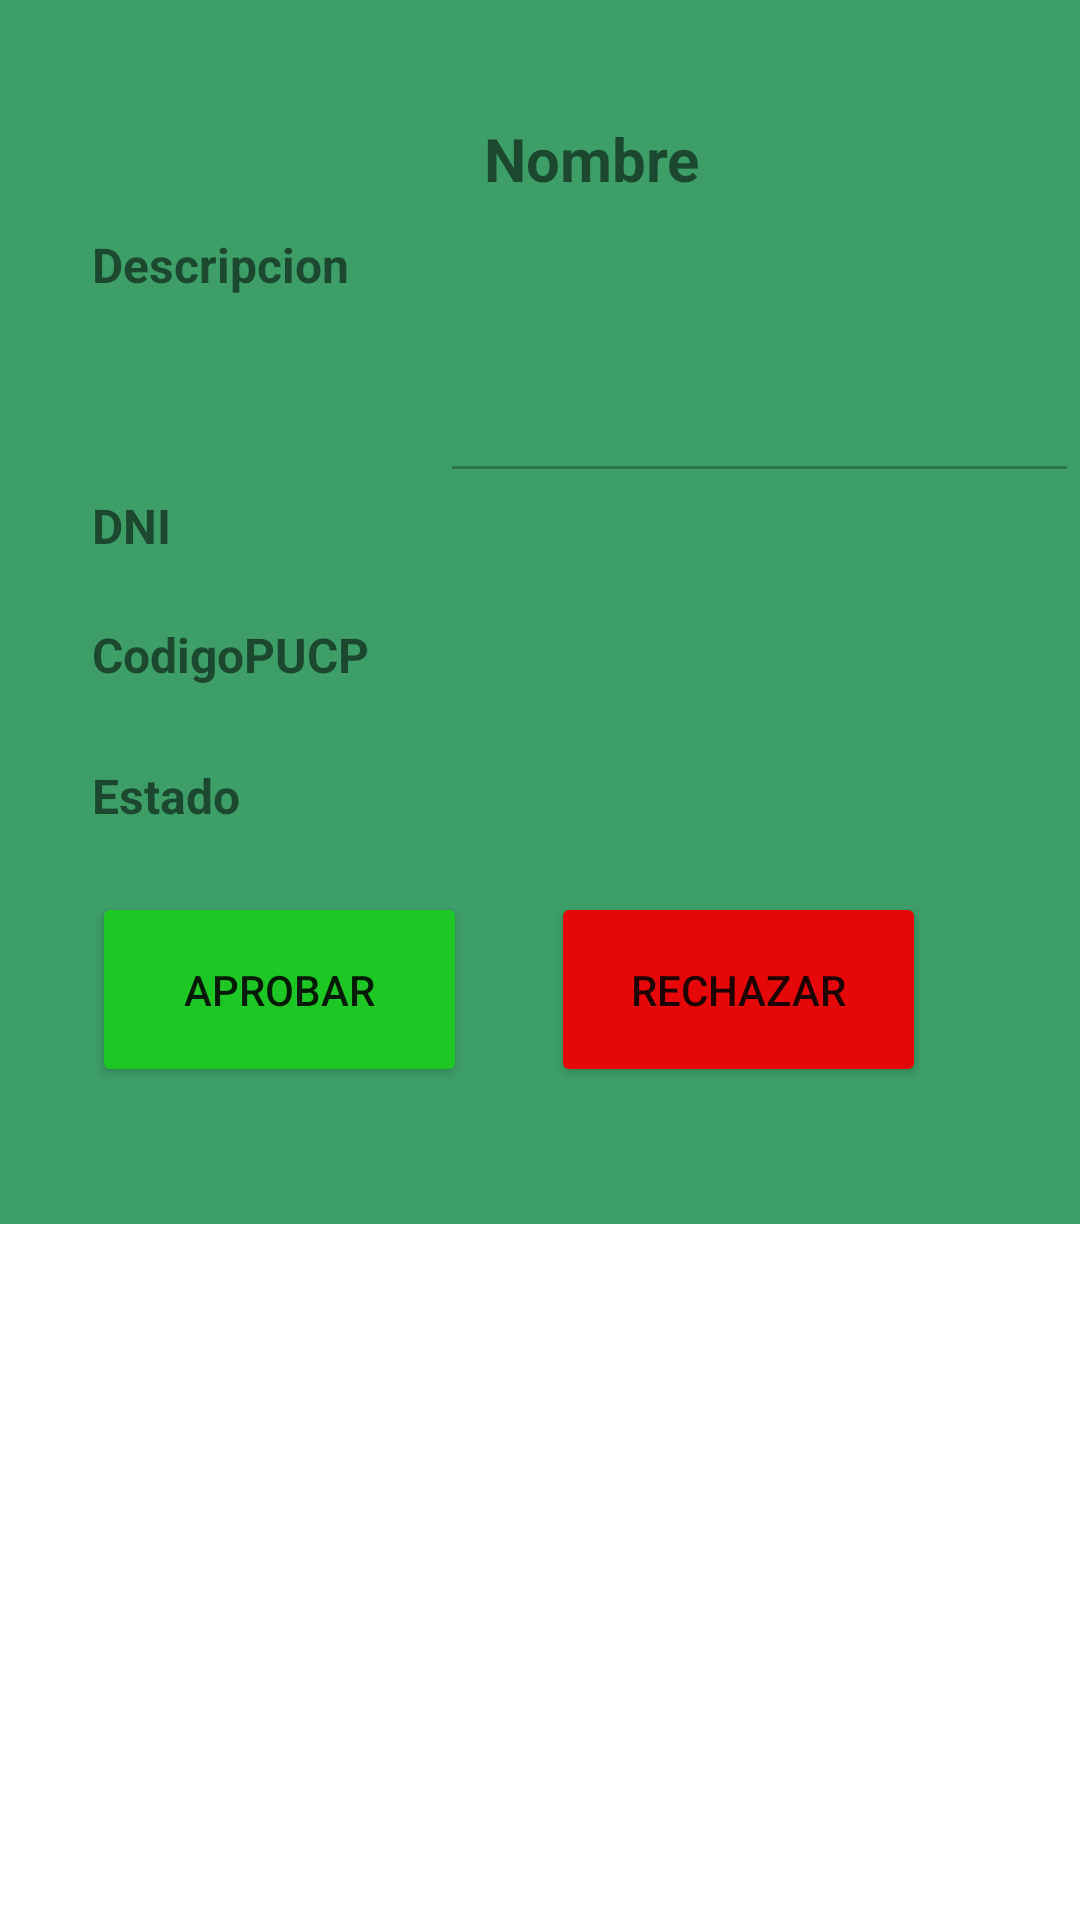

Layout XML and referenced resources for this Android screen:
<!-- AndroidManifest.xml: application theme Theme.LOOB -->
<!-- res/layout/listasolicitudes_rv.xml -->
<?xml version="1.0" encoding="utf-8"?>
<LinearLayout xmlns:android="http://schemas.android.com/apk/res/android"
    xmlns:app="http://schemas.android.com/apk/res-auto"
    xmlns:tools="http://schemas.android.com/tools"
    android:layout_width="match_parent"
    android:layout_height="wrap_content"
    android:layout_marginBottom="5dp"
    android:orientation="vertical">

    <LinearLayout
        android:layout_width="match_parent"
        android:layout_height="408dp"
        android:background="@color/alterno"
        android:gravity="center"
        tools:layout_editor_absoluteX="1dp"
        tools:layout_editor_absoluteY="1dp">


        <LinearLayout
            android:layout_width="34dp"
            android:layout_height="match_parent"
            android:orientation="horizontal"></LinearLayout>

        <LinearLayout
            android:layout_width="333dp"
            android:layout_height="351dp"
            android:orientation="vertical">

            <LinearLayout
                android:layout_width="match_parent"
                android:layout_height="49dp"
                android:orientation="vertical">

                <TextView
                    android:id="@+id/textNombreP"
                    android:layout_width="match_parent"
                    android:layout_height="match_parent"
                    android:gravity="center"
                    android:text="Nombre"
                    android:textSize="20sp"
                    android:textStyle="bold" />
            </LinearLayout>

            <LinearLayout
                android:layout_width="match_parent"
                android:layout_height="87dp"
                android:orientation="vertical">

                <LinearLayout
                    android:layout_width="match_parent"
                    android:layout_height="match_parent"
                    android:orientation="horizontal">

                    <LinearLayout
                        android:layout_width="wrap_content"
                        android:layout_height="match_parent"
                        android:orientation="horizontal">

                        <TextView
                            android:id="@+id/textView9"
                            android:layout_width="97dp"
                            android:layout_height="wrap_content"
                            android:text="Descripcion"
                            android:textSize="16sp"
                            android:textStyle="bold" />
                    </LinearLayout>

                    <LinearLayout
                        android:layout_width="19dp"
                        android:layout_height="match_parent"
                        android:orientation="horizontal">

                    </LinearLayout>

                    <LinearLayout
                        android:layout_width="213dp"
                        android:layout_height="match_parent"
                        android:orientation="horizontal">

                        <EditText
                            android:id="@+id/editTextDescripcion"
                            android:layout_width="wrap_content"
                            android:layout_height="match_parent"
                            android:layout_weight="1"
                            android:ems="10"
                            android:enabled="false"
                            android:gravity="start|top"
                            android:inputType="textMultiLine" />
                    </LinearLayout>

                </LinearLayout>

            </LinearLayout>

            <LinearLayout
                android:layout_width="match_parent"
                android:layout_height="43dp"
                android:orientation="vertical">

                <LinearLayout
                    android:layout_width="299dp"
                    android:layout_height="match_parent"
                    android:orientation="horizontal">

                    <TextView
                        android:id="@+id/textView10"
                        android:layout_width="70dp"
                        android:layout_height="wrap_content"
                        android:text="DNI"
                        android:textSize="16sp"
                        android:textStyle="bold" />

                    <LinearLayout
                        android:layout_width="19dp"
                        android:layout_height="match_parent"
                        android:orientation="horizontal">

                    </LinearLayout>

                    <LinearLayout
                        android:layout_width="250dp"
                        android:layout_height="match_parent"
                        android:orientation="horizontal">

                        <TextView
                            android:id="@+id/textDni"
                            android:layout_width="168dp"
                            android:layout_height="match_parent"
                            android:layout_weight="1" />
                    </LinearLayout>
                </LinearLayout>


            </LinearLayout>

            <LinearLayout
                android:layout_width="match_parent"
                android:layout_height="47dp"
                android:orientation="vertical">

                <LinearLayout
                    android:layout_width="301dp"
                    android:layout_height="match_parent"
                    android:orientation="horizontal">

                    <TextView
                        android:id="@+id/textView11"
                        android:layout_width="113dp"
                        android:layout_height="wrap_content"
                        android:text="CodigoPUCP"
                        android:textSize="16sp"
                        android:textStyle="bold" />

                    <LinearLayout
                        android:layout_width="19dp"
                        android:layout_height="match_parent"
                        android:orientation="horizontal">

                    </LinearLayout>

                    <LinearLayout
                        android:layout_width="250dp"
                        android:layout_height="match_parent"
                        android:orientation="horizontal">

                        <TextView
                            android:id="@+id/textCodigoPUCP"
                            android:layout_width="127dp"
                            android:layout_height="match_parent"
                            android:layout_weight="1" />

                    </LinearLayout>
                </LinearLayout>
            </LinearLayout>

            <LinearLayout
                android:layout_width="match_parent"
                android:layout_height="43dp"
                android:orientation="vertical">

                <LinearLayout
                    android:layout_width="match_parent"
                    android:layout_height="match_parent"
                    android:orientation="horizontal">

                    <TextView
                        android:id="@+id/textView12"
                        android:layout_width="95dp"
                        android:layout_height="wrap_content"
                        android:text="Estado"
                        android:textSize="16sp"
                        android:textStyle="bold" />

                    <LinearLayout
                        android:layout_width="15dp"
                        android:layout_height="match_parent"
                        android:orientation="horizontal">

                    </LinearLayout>

                    <LinearLayout
                        android:layout_width="220dp"
                        android:layout_height="match_parent"
                        android:orientation="horizontal">

                        <TextView
                            android:id="@+id/textEstado"
                            android:layout_width="96dp"
                            android:layout_height="match_parent"
                            android:layout_weight="1" />

                    </LinearLayout>

                </LinearLayout>

            </LinearLayout>

            <LinearLayout
                android:layout_width="match_parent"
                android:layout_height="66dp"
                android:orientation="horizontal">

                <LinearLayout
                    android:layout_width="125dp"
                    android:layout_height="match_parent"
                    android:orientation="horizontal">

                    <Button
                        android:id="@+id/btnAprobar"
                        android:layout_width="125dp"
                        android:layout_height="65dp"
                        android:layout_weight="1"
                        android:backgroundTint="@color/verde"
                        android:text="Aprobar"
                        app:cornerRadius="50dp" />
                </LinearLayout>

                <LinearLayout
                    android:layout_width="28dp"
                    android:layout_height="match_parent"
                    android:orientation="horizontal"></LinearLayout>

                <LinearLayout
                    android:layout_width="125dp"
                    android:layout_height="match_parent"
                    android:orientation="horizontal">

                    <Button
                        android:id="@+id/btnRechazar"
                        android:layout_width="125dp"
                        android:layout_height="65dp"
                        android:layout_weight="1"
                        android:backgroundTint="@color/rojo"
                        android:text="Rechazar"
                        app:cornerRadius="50dp" />
                </LinearLayout>
            </LinearLayout>
        </LinearLayout>
    </LinearLayout>
</LinearLayout>
<!-- resources referenced by this layout -->
<resources>
  <color name="alterno">#3D9E68</color>
  <color name="rojo">#E60808</color>
  <color name="verde">#1DC824</color>
  <style name="Theme.LOOB" parent="Theme.MaterialComponents.DayNight.DarkActionBar">
          
          <item name="colorPrimary">@color/purple_500</item>
          <item name="colorPrimaryVariant">@color/purple_700</item>
          <item name="colorOnPrimary">@color/white</item>
          
          <item name="colorSecondary">@color/teal_200</item>
          <item name="colorSecondaryVariant">@color/teal_700</item>
          <item name="colorOnSecondary">@color/black</item>
          
          <item name="android:statusBarColor">?attr/colorPrimaryVariant</item>
          
      </style>
  <color name="purple_500">#FF6200EE</color>
  <color name="purple_700">#FF3700B3</color>
  <color name="white">#FFFFFFFF</color>
  <color name="teal_200">#FF03DAC5</color>
  <color name="teal_700">#FF018786</color>
  <color name="black">#FF000000</color>
</resources>
